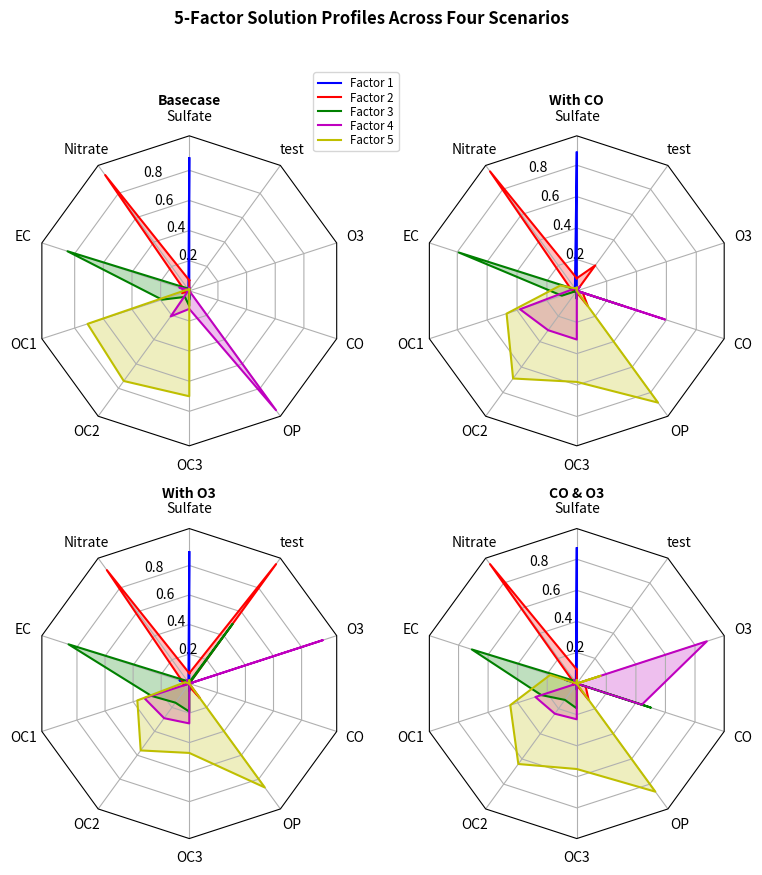

The matplotlib source for this figure:
import matplotlib.pyplot as plt
import numpy as np

from matplotlib.patches import Circle, RegularPolygon
from matplotlib.path import Path
from matplotlib.projections import register_projection
from matplotlib.projections.polar import PolarAxes
from matplotlib.spines import Spine
from matplotlib.transforms import Affine2D


def radar_factory(num_vars, frame='circle'):
    """
    Create a radar chart with `num_vars` Axes.

    This function creates a RadarAxes projection and registers it.

    Parameters
    ----------
    num_vars : int
        Number of variables for radar chart.
    frame : {'circle', 'polygon'}
        Shape of frame surrounding Axes.

    """
    # calculate evenly-spaced axis angles
    theta = np.linspace(0, 2*np.pi, num_vars, endpoint=False)

    class RadarTransform(PolarAxes.PolarTransform):

        def transform_path_non_affine(self, path):
            # Paths with non-unit interpolation steps correspond to gridlines,
            # in which case we force interpolation (to defeat PolarTransform's
            # autoconversion to circular arcs).
            if path._interpolation_steps > 1:
                path = path.interpolated(num_vars)
            return Path(self.transform(path.vertices), path.codes)

    class RadarAxes(PolarAxes):

        name = 'radar'
        PolarTransform = RadarTransform

        def __init__(self, *args, **kwargs):
            super().__init__(*args, **kwargs)
            # rotate plot such that the first axis is at the top
            self.set_theta_zero_location('N')

        def fill(self, *args, closed=True, **kwargs):
            """Override fill so that line is closed by default"""
            return super().fill(closed=closed, *args, **kwargs)

        def plot(self, *args, **kwargs):
            """Override plot so that line is closed by default"""
            lines = super().plot(*args, **kwargs)
            for line in lines:
                self._close_line(line)

        def _close_line(self, line):
            x, y = line.get_data()
            # FIXME: markers at x[0], y[0] get doubled-up
            if x[0] != x[-1]:
                x = np.append(x, x[0])
                y = np.append(y, y[0])
                line.set_data(x, y)

        def set_varlabels(self, labels):
            self.set_thetagrids(np.degrees(theta), labels)

        def _gen_axes_patch(self):
            # The Axes patch must be centered at (0.5, 0.5) and of radius 0.5
            # in axes coordinates.
            if frame == 'circle':
                return Circle((0.5, 0.5), 0.5)
            elif frame == 'polygon':
                return RegularPolygon((0.5, 0.5), num_vars,
                                      radius=.5, edgecolor="k")
            else:
                raise ValueError("Unknown value for 'frame': %s" % frame)

        def _gen_axes_spines(self):
            if frame == 'circle':
                return super()._gen_axes_spines()
            elif frame == 'polygon':
                # spine_type must be 'left'/'right'/'top'/'bottom'/'circle'.
                spine = Spine(axes=self,
                              spine_type='circle',
                              path=Path.unit_regular_polygon(num_vars))
                # unit_regular_polygon gives a polygon of radius 1 centered at
                # (0, 0) but we want a polygon of radius 0.5 centered at (0.5,
                # 0.5) in axes coordinates.
                spine.set_transform(Affine2D().scale(.5).translate(.5, .5)
                                    + self.transAxes)
                return {'polar': spine}
            else:
                raise ValueError("Unknown value for 'frame': %s" % frame)

    register_projection(RadarAxes)
    return theta


def example_data():
    # The following data is from the Denver Aerosol Sources and Health study.
    # See doi:10.1016/j.atmosenv.2008.12.017
    #
    # The data are pollution source profile estimates for five modeled
    # pollution sources (e.g., cars, wood-burning, etc) that emit 7-9 chemical
    # species. The radar charts are experimented with here to see if we can
    # nicely visualize how the modeled source profiles change across four
    # scenarios:
    #  1) No gas-phase species present, just seven particulate counts on
    #     Sulfate
    #     Nitrate
    #     Elemental Carbon (EC)
    #     Organic Carbon fraction 1 (OC)
    #     Organic Carbon fraction 2 (OC2)
    #     Organic Carbon fraction 3 (OC3)
    #     Pyrolyzed Organic Carbon (OP)
    #  2)Inclusion of gas-phase specie carbon monoxide (CO)
    #  3)Inclusion of gas-phase specie ozone (O3).
    #  4)Inclusion of both gas-phase species is present...
    data = [
        ['Sulfate', 'Nitrate', 'EC', 'OC1', 'OC2', 'OC3', 'OP', 'CO', 'O3',"test"],
        ('Basecase', [
            [0.88, 0.01, 0.03, 0.03, 0.00, 0.06, 0.01, 0.00, 0.00, 0.00],
            [0.07, 0.95, 0.04, 0.05, 0.00, 0.02, 0.01, 0.00, 0.00, 0.00],
            [0.01, 0.02, 0.85, 0.19, 0.05, 0.10, 0.00, 0.00, 0.00, 0.00],
            [0.02, 0.01, 0.07, 0.01, 0.21, 0.12, 0.98, 0.00, 0.00, 0.00],
            [0.01, 0.01, 0.02, 0.71, 0.74, 0.70, 0.00, 0.00, 0.00, 0.00]]),
        ('With CO', [
            [0.88, 0.02, 0.02, 0.02, 0.00, 0.05, 0.00, 0.05, 0.00, 0.00],
            [0.08, 0.94, 0.04, 0.02, 0.00, 0.01, 0.12, 0.04, 0.00, 0.20],
            [0.01, 0.01, 0.79, 0.10, 0.00, 0.05, 0.00, 0.31, 0.00, 0.00],
            [0.00, 0.02, 0.03, 0.38, 0.31, 0.31, 0.00, 0.59, 0.00, 0.03],
            [0.02, 0.02, 0.11, 0.47, 0.69, 0.58, 0.88, 0.00, 0.00, 0.00]]),
        ('With O3', [
            [0.89, 0.01, 0.07, 0.00, 0.00, 0.05, 0.00, 0.00, 0.03, 0.00],
            [0.07, 0.95, 0.05, 0.04, 0.00, 0.02, 0.12, 0.00, 0.00, 1.00],
            [0.01, 0.02, 0.86, 0.27, 0.16, 0.19, 0.00, 0.00, 0.00, 0.50],
            [0.01, 0.03, 0.00, 0.32, 0.29, 0.27, 0.00, 0.00, 0.95, 0.00],
            [0.02, 0.00, 0.03, 0.37, 0.56, 0.47, 0.87, 0.00, 0.00, 0.00]]),
        ('CO & O3', [
            [0.87, 0.01, 0.08, 0.00, 0.00, 0.04, 0.00, 0.00, 0.01, 0.00],
            [0.09, 0.95, 0.02, 0.03, 0.00, 0.01, 0.13, 0.06, 0.00, 0.00],
            [0.01, 0.02, 0.71, 0.24, 0.13, 0.16, 0.00, 0.50, 0.00, 0.00],
            [0.01, 0.03, 0.00, 0.28, 0.24, 0.23, 0.00, 0.44, 0.88, 0.00],
            [0.02, 0.00, 0.18, 0.45, 0.64, 0.55, 0.86, 0.00, 0.16, 0.00]])
    ]
    return data


if __name__ == '__main__':
    N = 10
    theta = radar_factory(N, frame='polygon')

    data = example_data()
    spoke_labels = data.pop(0)

    fig, axs = plt.subplots(figsize=(9, 9), nrows=2, ncols=2,
                            subplot_kw=dict(projection='radar'))
    fig.subplots_adjust(wspace=0.25, hspace=0.20, top=0.85, bottom=0.05)

    colors = ['b', 'r', 'g', 'm', 'y']
    # Plot the four cases from the example data on separate Axes
    for ax, (title, case_data) in zip(axs.flat, data):
        ax.set_rgrids([0.2, 0.4, 0.6, 0.8])
        ax.set_title(title, weight='bold', size='medium', position=(0.5, 1.1),
                     horizontalalignment='center', verticalalignment='center')
        for d, color in zip(case_data, colors):
            ax.plot(theta, d, color=color)
            ax.fill(theta, d, facecolor=color, alpha=0.25, label='_nolegend_')
        ax.set_varlabels(spoke_labels)

    # add legend relative to top-left plot
    labels = ('Factor 1', 'Factor 2', 'Factor 3', 'Factor 4', 'Factor 5')
    legend = axs[0, 0].legend(labels, loc=(0.9, .95),
                              labelspacing=0.1, fontsize='small')

    fig.text(0.5, 0.965, '5-Factor Solution Profiles Across Four Scenarios',
             horizontalalignment='center', color='black', weight='bold',
             size='large')

    plt.show()
